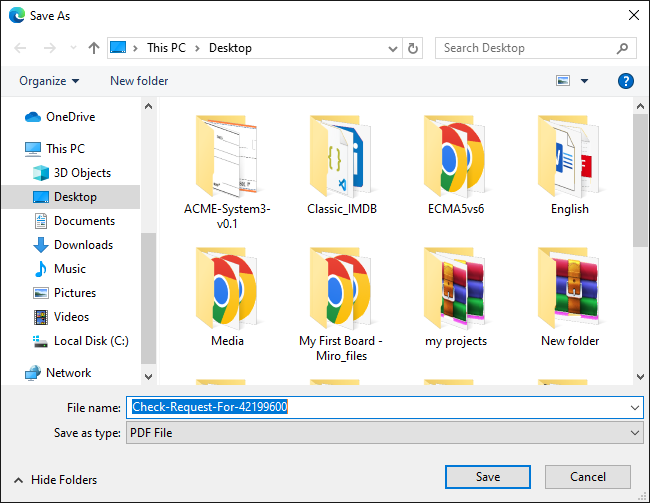
Workflow: SavePdfFile

Step 1 [try]: Save As on the dialog in window 'Save As' (msedge.exe)

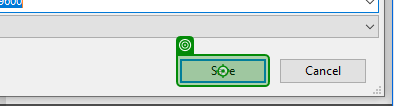
Step 2: click on 'Save(1)'